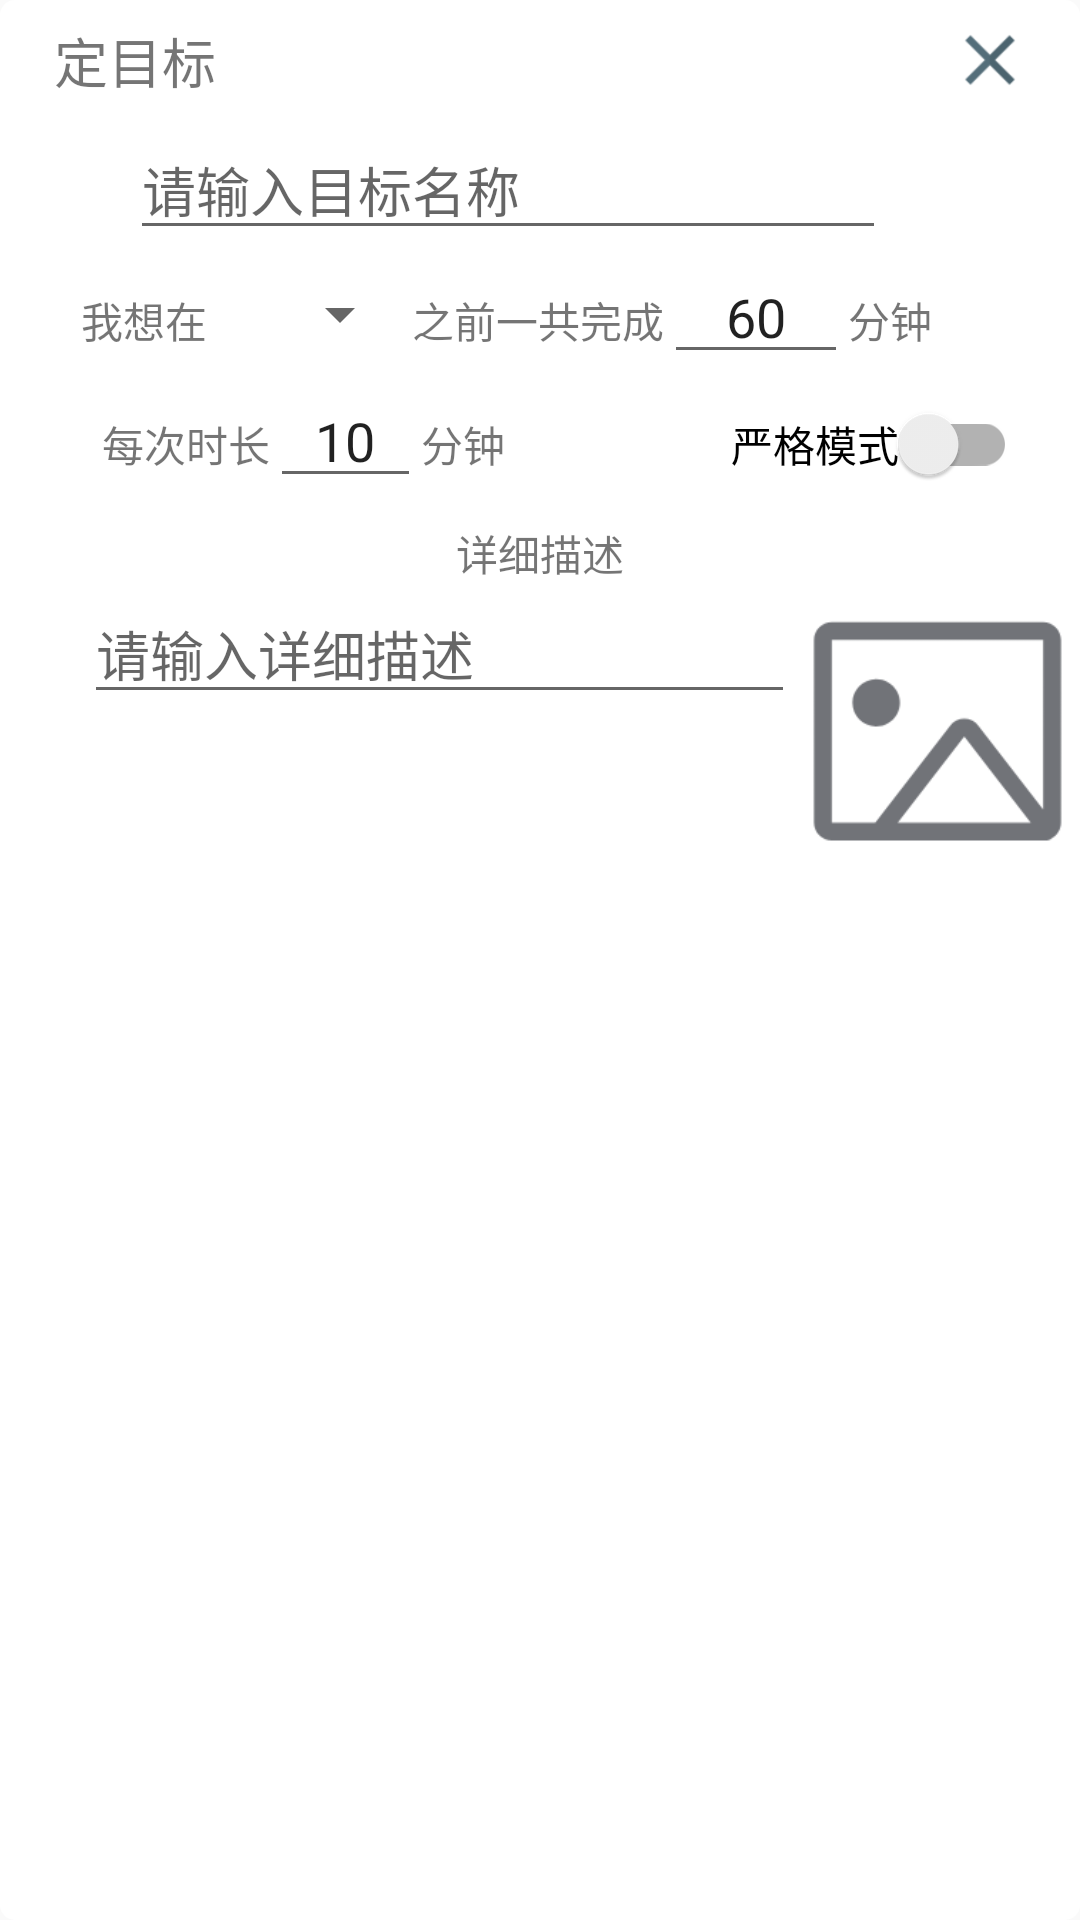

Layout XML and referenced resources for this Android screen:
<!-- AndroidManifest.xml: application theme AppTheme -->
<!-- res/layout/popup_add_goal.xml -->
<?xml version="1.0" encoding="utf-8"?>
<androidx.constraintlayout.widget.ConstraintLayout xmlns:android="http://schemas.android.com/apk/res/android"
    xmlns:app="http://schemas.android.com/apk/res-auto"
    android:id="@+id/add_goal_popup"
    android:layout_width="@dimen/popup_add_width"
    android:layout_height="wrap_content"
    android:background="@drawable/shape_popup_background">

    <androidx.constraintlayout.widget.ConstraintLayout
        android:id="@+id/add_goal_popup_toolbar"
        android:layout_width="0dp"
        android:layout_height="@dimen/popup_add_head_height"
        android:background="@drawable/ic_img1"

        app:layout_constraintTop_toTopOf="parent"
        app:layout_constraintRight_toRightOf="parent"
        app:layout_constraintLeft_toLeftOf="parent">

        <androidx.appcompat.widget.AppCompatTextView
            android:layout_width="wrap_content"
            android:layout_height="wrap_content"
            android:text="定目标"
            android:textSize="18sp"
            app:layout_constraintTop_toTopOf="parent"
            app:layout_constraintBottom_toBottomOf="parent"
            app:layout_constraintLeft_toLeftOf="parent"
            android:layout_marginStart="18dp"/>

        <androidx.appcompat.widget.AppCompatButton
            android:id="@+id/add_goal_popup_close"
            android:layout_width="0dp"
            android:layout_height="0dp"
            android:layout_marginEnd="16dp"
            android:background="@drawable/ic_close"
            app:layout_constraintDimensionRatio="1:1"
            app:layout_constraintHeight_percent="0.7"
            app:layout_constraintRight_toRightOf="parent"
            app:layout_constraintBottom_toBottomOf="parent"
            app:layout_constraintTop_toTopOf="parent" />

        <androidx.appcompat.widget.AppCompatButton
            android:id="@+id/add_goal_popup_create"
            android:layout_width="0dp"
            android:layout_height="0dp"
            android:layout_marginEnd="18dp"
            android:background="@drawable/done"
            app:layout_constraintDimensionRatio="1:1"
            app:layout_constraintHeight_percent="0.7"
            app:layout_constraintRight_toLeftOf="@id/add_goal_popup_close"
            app:layout_constraintBottom_toBottomOf="parent"
            app:layout_constraintTop_toTopOf="parent" />

    </androidx.constraintlayout.widget.ConstraintLayout>

    <androidx.appcompat.widget.AppCompatEditText
        android:id="@+id/add_goal_popup_input_name"
        android:layout_width="0dp"
        android:layout_height="wrap_content"
        android:hint="请输入目标名称"
        android:inputType="text"
        app:layout_constraintTop_toBottomOf="@+id/add_goal_popup_toolbar"
        app:layout_constraintLeft_toLeftOf="parent"
        app:layout_constraintRight_toRightOf="parent"
        app:layout_constraintWidth_percent="0.7"
        app:layout_constraintHorizontal_bias="0.4"/>

    <androidx.appcompat.widget.AppCompatTextView
        android:id="@+id/add_goal_popup_tip_goal1"
        android:layout_width="wrap_content"
        android:layout_height="wrap_content"
        android:text="我想在"
        app:layout_constraintBaseline_toBaselineOf="@id/add_goal_popup_input_totalTime"
        app:layout_constraintLeft_toLeftOf="parent"
        android:layout_marginStart="27dp" />

    <androidx.appcompat.widget.AppCompatSpinner
        android:id="@+id/add_goal_popup_input_deadline"
        android:layout_width="0dp"
        android:layout_height="wrap_content"
        app:layout_constraintWidth_percent="0.19"
        app:layout_constraintTop_toBottomOf="@+id/add_goal_popup_input_name"
        android:layout_marginTop="9.4dp"
        app:layout_constraintLeft_toRightOf="@id/add_goal_popup_tip_goal1" />

    <androidx.appcompat.widget.AppCompatTextView
        android:id="@+id/add_goal_popup_tip_goal2"
        android:text="之前一共完成"
        android:layout_width="wrap_content"
        android:layout_height="wrap_content"
        app:layout_constraintBaseline_toBaselineOf="@id/add_goal_popup_input_totalTime"
        app:layout_constraintLeft_toRightOf="@+id/add_goal_popup_input_deadline" />

    <androidx.appcompat.widget.AppCompatEditText
        android:id="@+id/add_goal_popup_input_totalTime"
        android:layout_width="0dp"
        android:layout_height="wrap_content"
        android:inputType="number"
        android:text="60"
        android:gravity="center"
        app:layout_constraintWidth_percent="0.17"
        app:layout_constraintTop_toBottomOf="@+id/add_goal_popup_input_name"
        app:layout_constraintLeft_toRightOf="@id/add_goal_popup_tip_goal2"/>

    <androidx.appcompat.widget.AppCompatTextView
        android:id="@+id/add_goal_popup_tip_goal3"
        android:text="分钟"
        android:layout_width="wrap_content"
        android:layout_height="wrap_content"
        app:layout_constraintBaseline_toBaselineOf="@id/add_goal_popup_input_totalTime"
        app:layout_constraintLeft_toRightOf="@+id/add_goal_popup_input_totalTime" />

    <androidx.appcompat.widget.AppCompatTextView
        android:id="@+id/add_goal_popup_tip_clock1"
        android:text="每次时长"
        android:layout_width="wrap_content"
        android:layout_height="wrap_content"
        android:layout_marginLeft="34dp"
        app:layout_constraintBaseline_toBaselineOf="@id/add_goal_popup_input_clock"
        app:layout_constraintLeft_toLeftOf="parent" />

    <androidx.appcompat.widget.AppCompatEditText
        android:id="@+id/add_goal_popup_input_clock"
        android:layout_width="0dp"
        android:layout_height="wrap_content"
        android:inputType="number"
        android:text="10"
        android:gravity="center"
        app:layout_constraintWidth_percent="0.14"
        app:layout_constraintTop_toBottomOf="@id/add_goal_popup_input_totalTime"
        app:layout_constraintLeft_toRightOf="@id/add_goal_popup_tip_clock1"/>

    <androidx.appcompat.widget.AppCompatTextView
        android:id="@+id/add_goal_popup_tip_clock2"
        android:text="分钟"
        android:layout_width="wrap_content"
        android:layout_height="wrap_content"
        app:layout_constraintBaseline_toBaselineOf="@id/add_goal_popup_input_clock"
        app:layout_constraintLeft_toRightOf="@id/add_goal_popup_input_clock" />

    <androidx.appcompat.widget.SwitchCompat
        android:id="@+id/add_goal_popup_switch_strict"
        android:layout_width="wrap_content"
        android:layout_height="wrap_content"
        android:text="严格模式"
        app:layout_constraintBaseline_toBaselineOf="@id/add_goal_popup_input_clock"
        app:layout_constraintRight_toRightOf="parent"
        android:layout_marginEnd="21dp" />

    <androidx.appcompat.widget.AppCompatTextView
        android:id="@+id/add_goal_popup_tip_description"
        android:layout_width="wrap_content"
        android:layout_height="wrap_content"
        android:text="详细描述"
        app:layout_constraintTop_toBottomOf="@id/add_goal_popup_input_clock"
        android:layout_marginTop="8dp"
        app:layout_constraintRight_toRightOf="parent"
        app:layout_constraintLeft_toLeftOf="parent" />

    <androidx.appcompat.widget.AppCompatEditText
        android:id="@+id/add_goal_popup_input_description"
        android:layout_width="0dp"
        android:layout_height="wrap_content"
        android:hint="请输入详细描述"
        android:inputType="text"
        app:layout_constraintTop_toBottomOf="@id/add_goal_popup_tip_description"
        app:layout_constraintHorizontal_chainStyle="spread"
        app:layout_constraintHorizontal_weight="5"
        app:layout_constraintLeft_toLeftOf="parent"
        app:layout_constraintRight_toLeftOf="@id/add_goal_popup_input_image"
        android:layout_marginLeft="28dp" />

    <androidx.appcompat.widget.AppCompatImageView
        android:id="@+id/add_goal_popup_input_image"
        android:layout_width="0dp"
        android:layout_height="0dp"
        app:layout_constraintDimensionRatio="1:1"
        android:src="@drawable/ic_pic"
        app:layout_constraintHorizontal_weight="2"
        app:layout_constraintTop_toBottomOf="@id/add_goal_popup_tip_description"
        app:layout_constraintLeft_toRightOf="@id/add_goal_popup_input_description"
        app:layout_constraintRight_toRightOf="parent" />


</androidx.constraintlayout.widget.ConstraintLayout>
<!-- resources referenced by this layout -->
<resources>
  <dimen name="popup_add_head_height">40dp</dimen>
  <dimen name="popup_add_width">320dp</dimen>
  <!-- drawable ic_close: png bitmap (drawable, 1115 bytes) -->
  <!-- drawable ic_pic: png bitmap (drawable, 3162 bytes) -->
  <!-- drawable shape_popup_background (drawable) -->
  <?xml version="1.0" encoding="utf-8"?>
  <shape xmlns:android="http://schemas.android.com/apk/res/android">
  
      <corners android:radius="5dp"/>
  
      <solid android:color="@color/white"/>
  
      <size android:width="@dimen/popup_add_width"
          android:height="@dimen/popup_add_height" />
  
  </shape>
  <style name="AppTheme" parent="Theme.AppCompat.Light.DarkActionBar">
          
          <item name="colorPrimary">@color/colorPrimary</item>
          <item name="colorPrimaryDark">@color/colorPrimaryDark</item>
          <item name="colorAccent">@color/colorAccent</item>
      </style>
  <color name="white">#FFFFFFFF</color>
  <dimen name="popup_add_height">260dp</dimen>
  <color name="colorPrimary">#54aadb</color>
  <color name="colorPrimaryDark">#54aadb</color>
  <color name="colorAccent">#54aadb</color>
</resources>
